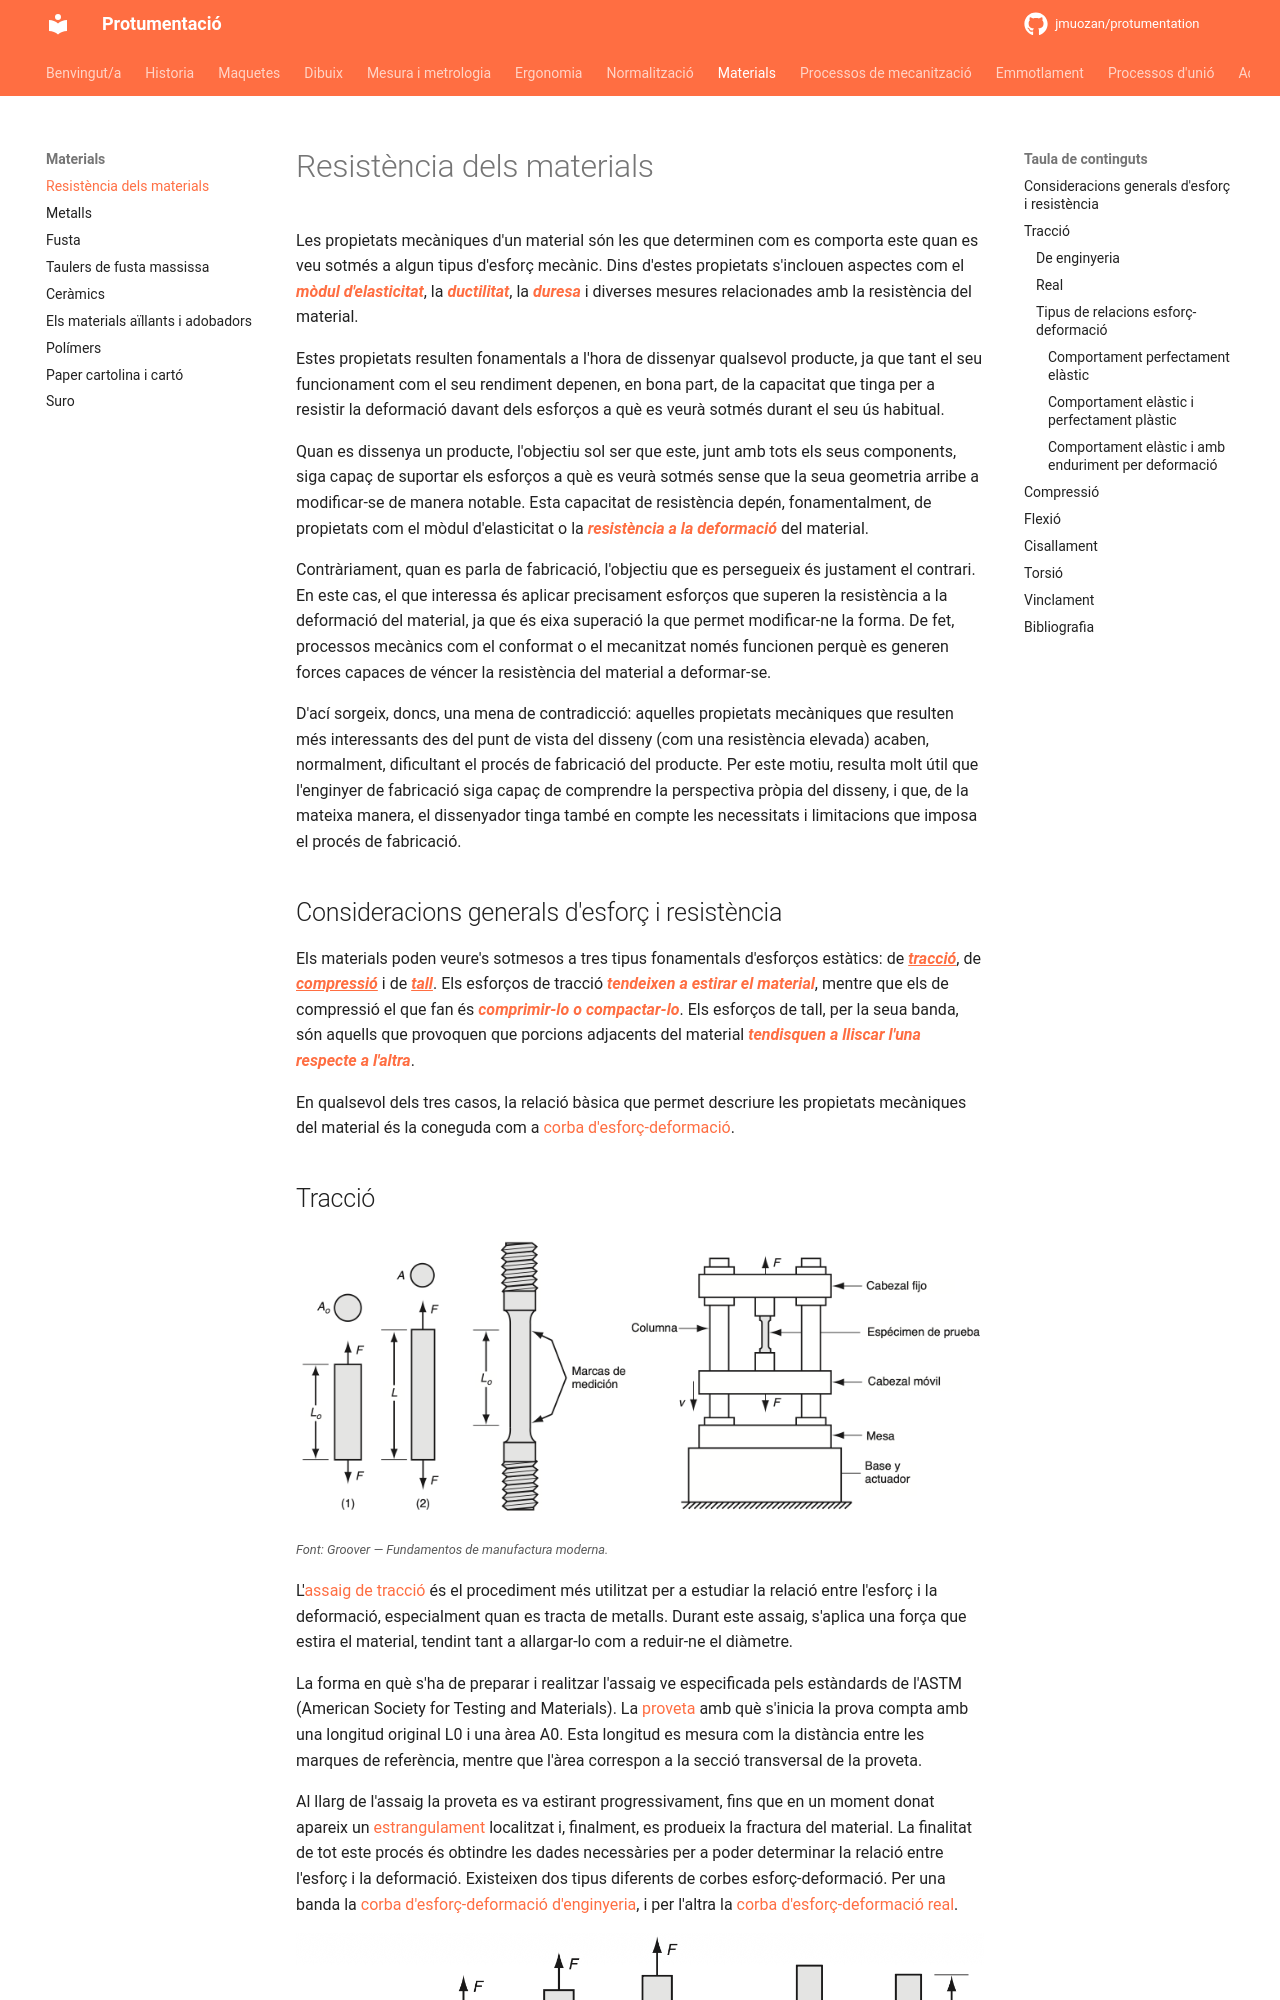

repository: jmuozan/protumentation · page: temes/materials/resistencia_materials/resistencia_materials/index.html · generator: mkdocs

# Resistència dels materials 

Les propietats mecàniques d'un material són les que determinen com es comporta este quan es veu sotmés a algun tipus d'esforç mecànic. Dins d'estes propietats s'inclouen aspectes com el ***<a>mòdul d'elasticitat</a>***, la ***<a>ductilitat</a>***, la ***<a>duresa</a>*** i diverses mesures relacionades amb la resistència del material.

Estes propietats resulten fonamentals a l'hora de dissenyar qualsevol producte, ja que tant el seu funcionament com el seu rendiment depenen, en bona part, de la capacitat que tinga per a resistir la deformació davant dels esforços a què es veurà sotmés durant el seu ús habitual.

Quan es dissenya un producte, l'objectiu sol ser que este, junt amb tots els seus components, siga capaç de suportar els esforços a què es veurà sotmés sense que la seua geometria arribe a modificar-se de manera notable. Esta capacitat de resistència depén, fonamentalment, de propietats com el mòdul d'elasticitat o la ***<a>resistència a la deformació</a>*** del material.

Contràriament, quan es parla de fabricació, l'objectiu que es persegueix és justament el contrari. En este cas, el que interessa és aplicar precisament esforços que superen la resistència a la deformació del material, ja que és eixa superació la que permet modificar-ne la forma. De fet, processos mecànics com el conformat o el mecanitzat només funcionen perquè es generen forces capaces de véncer la resistència del material a deformar-se.

D'ací sorgeix, doncs, una mena de contradicció: aquelles propietats mecàniques que resulten més interessants des del punt de vista del disseny (com una resistència elevada) acaben, normalment, dificultant el procés de fabricació del producte. Per este motiu, resulta molt útil que l'enginyer de fabricació siga capaç de comprendre la perspectiva pròpia del disseny, i que, de la mateixa manera, el dissenyador tinga també en compte les necessitats i limitacions que imposa el procés de fabricació.

## Consideracions generals d'esforç i resistència

Els materials poden veure's sotmesos a tres tipus fonamentals d'esforços estàtics: de ***<a><u>tracció</u></a>***, de ***<a><u>compressió</u></a>*** i de ***<a><u>tall</u></a>***. Els esforços de tracció ***<a>tendeixen a estirar el material</a>***, mentre que els de compressió el que fan és ***<a>comprimir-lo o compactar-lo</a>***. Els esforços de tall, per la seua banda, són aquells que provoquen que porcions adjacents del material ***<a>tendisquen a lliscar l'una respecte a l'altra</a>***.

En qualsevol dels tres casos, la relació bàsica que permet descriure les propietats mecàniques del material és la coneguda com a <a>corba d'esforç-deformació</a>.
